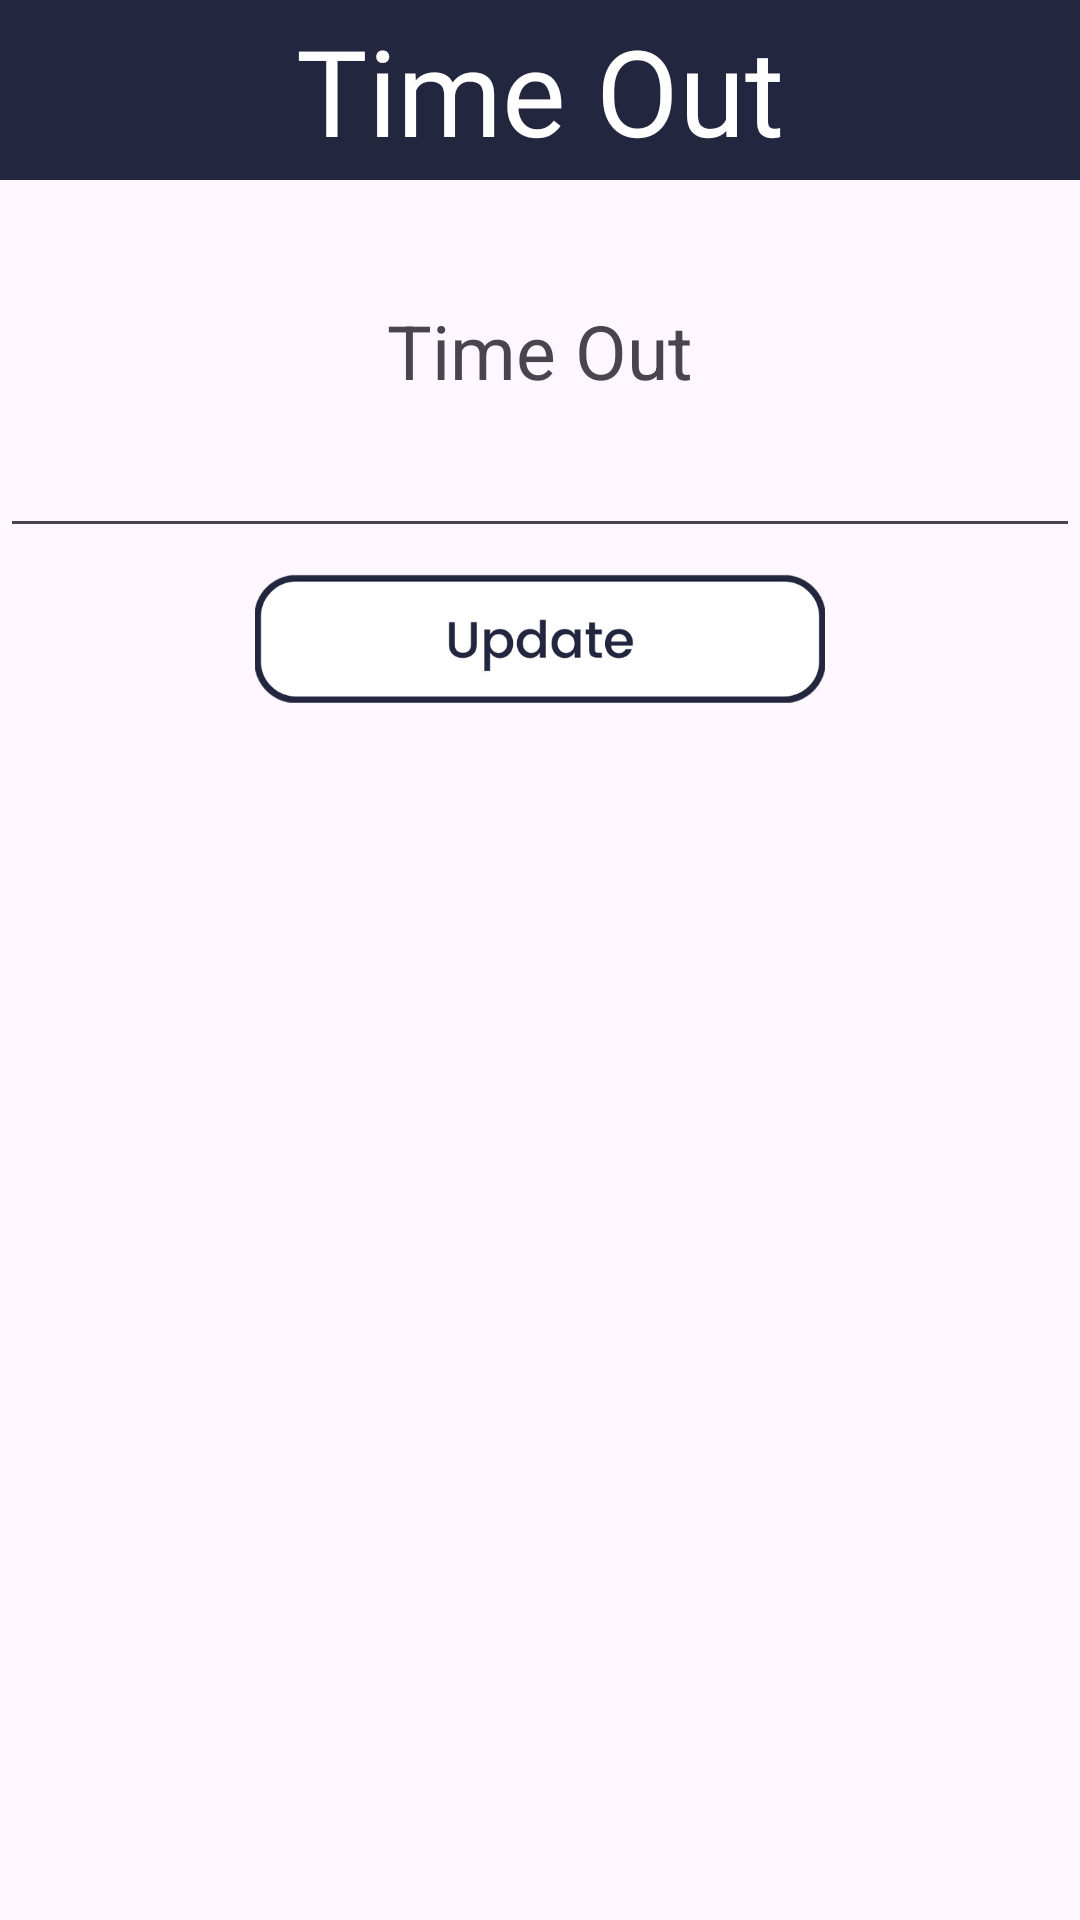

Produce the Android XML layout that renders to this screen, including the resource entries it uses.
<!-- AndroidManifest.xml: application theme Theme.LogMate -->
<!-- res/layout/timeoutlayout.xml -->
<?xml version="1.0" encoding="utf-8"?>
<LinearLayout xmlns:android="http://schemas.android.com/apk/res/android"
    xmlns:app="http://schemas.android.com/apk/res-auto"
    android:layout_width="match_parent"
    android:layout_height="match_parent"
    android:orientation="vertical">

    <TextView
        android:id="@+id/timeoutTitle"
        android:layout_width="match_parent"
        android:layout_height="60dp"
        android:background="#22263E"
        android:fontFamily="@font/poppins_medium"
        android:gravity="center"
        android:text="Time Out"
        android:textColor="#FFFFFF"
        android:textSize="40sp" />

    <TextView
        android:id="@+id/timeoutlabel"
        android:layout_width="match_parent"
        android:layout_height="wrap_content"
        android:layout_marginTop="40dp"
        android:layout_marginBottom="5dp"
        android:gravity="center"
        android:text="Time Out"
        android:textSize="25sp" />

    <EditText
        android:id="@+id/timeoutInpTL"
        android:layout_width="match_parent"
        android:layout_height="wrap_content"
        android:layout_marginBottom="5dp"
        android:clickable="true"
        android:focusable="false"
        android:focusableInTouchMode="false"
        android:fontFamily="@font/dm_sans_medium"
        android:gravity="center"
        android:inputType="text"
        android:textColor="#22263E"
        android:textSize="20sp"
        android:onClick="showClockTimeout" />

    <LinearLayout
        android:layout_width="match_parent"
        android:layout_height="wrap_content"
        android:orientation="horizontal"
        android:gravity="center_vertical|center_horizontal">

        <ImageButton
            android:id="@+id/updateTOLY"
            android:layout_width="190dp"
            android:layout_height="50dp"
            android:background="?android:attr/selectableItemBackground"
            android:scaleType="centerInside"
            android:src="@drawable/updt" />

    </LinearLayout>


</LinearLayout>
<!-- resources referenced by this layout -->
<resources>
  <!-- drawable updt: png bitmap (drawable, 25912 bytes) -->
  <style name="Theme.LogMate" parent="Base.Theme.LogMate" />
  <style name="Base.Theme.LogMate" parent="Theme.Material3.DayNight.NoActionBar">
          
          
      </style>
</resources>
